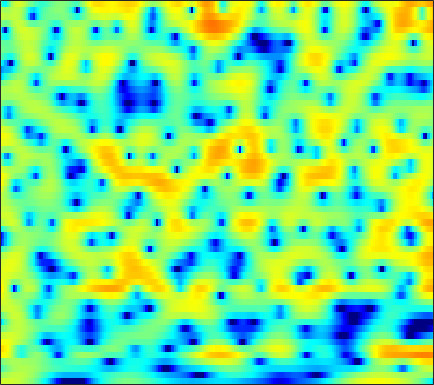

Data behind this chart, as committed beside it:
3.1293, 3.1767, 3.2076, 3.1997, 3.1695, 3.0913, 2.9657, 2.8263, 2.6238, 2.3446, 2.0146, 1.7309, 1.292, 0.77524, 0.3371, -0.32086, -1.0582, -1.7206, -2.6774, -3.7461, -4.9736, -5.9856, -7.4899, -9.218
0.6592, 1.038, 1.479, 1.842, 2.067, 2.3, 2.451, 2.515, 2.534, 2.474, 2.334, 2.176, 1.902, 1.542, 1.218, 0.7153, 0.133, -0.3574, -1.075, -1.861, -2.708, -3.369, -4.264, -5.154
-2.659, -1.815, -0.8539, -0.06815, 0.4136, 0.9329, 1.324, 1.542, 1.74, 1.84, 1.864, 1.831, 1.725, 1.556, 1.391, 1.126, 0.8099, 0.5527, 0.1819, -0.2173, -0.6218, -0.9284, -1.327, -1.705
-0.4718, 0.1109, 0.7113, 1.122, 1.326, 1.475, 1.52, 1.512, 1.449, 1.365, 1.277, 1.219, 1.143, 1.05, 0.9641, 0.8106, 0.5983, 0.4005, 0.06916, -0.3365, -0.8139, -1.198, -1.738, -2.248
5.525, 5.292, 4.802, 4.071, 3.36, 2.118, 0.5382, -0.8433, -2.736, -4.019, -3.959, -3.144, -1.821, -0.7046, -0.0828, 0.4431, 0.6387, 0.595, 0.2725, -0.3346, -1.235, -2.129, -3.648, -5.684
6.571, 6.223, 5.569, 4.675, 3.814, 2.404, 0.7067, -0.7221, -2.549, -3.715, -3.683, -3.127, -2.219, -1.528, -1.237, -1.162, -1.409, -1.782, -2.484, -3.363, -4.318, -5.107, -6.125, -7.087
4.869, 4.821, 4.638, 4.341, 4.038, 3.547, 3.013, 2.58, 2.011, 1.451, 0.9234, 0.5125, -0.08188, -0.8069, -1.469, -2.587, -4.046, -5.457, -7.859, -11.13, -15.89, -20, -18.61, -14.26
2.704, 2.906, 3.105, 3.226, 3.263, 3.236, 3.121, 2.98, 2.723, 2.38, 1.947, 1.555, 0.9426, 0.2109, -0.4171, -1.396, -2.526, -3.472, -4.813, -6.136, -7.256, -7.76, -7.873, -7.521
-0.8629, -0.3085, 0.4429, 1.133, 1.572, 2.025, 2.321, 2.437, 2.459, 2.33, 2.086, 1.83, 1.411, 0.9129, 0.5035, -0.06324, -0.6197, -1.029, -1.523, -1.933, -2.23, -2.396, -2.512, -2.546
-7.337, -4.605, -2.025, -0.2594, 0.7078, 1.619, 2.187, 2.416, 2.509, 2.369, 2.027, 1.663, 1.062, 0.3831, -0.1405, -0.7837, -1.298, -1.537, -1.675, -1.609, -1.408, -1.198, -0.8891, -0.6266
-1.435, -0.5354, 0.646, 1.629, 2.196, 2.718, 2.97, 2.983, 2.759, 2.267, 1.483, 0.6972, -0.672, -2.449, -4.088, -6.659, -9.017, -9.589, -8.185, -5.959, -4.005, -2.842, -1.582, -0.6341
2.418, 2.577, 2.768, 2.909, 2.966, 2.939, 2.78, 2.557, 2.106, 1.453, 0.5613, -0.2926, -1.704, -3.489, -5.096, -7.542, -9.658, -10.17, -8.978, -7.014, -5.192, -4.038, -2.802, -1.829
3.388, 3.306, 3.122, 2.88, 2.666, 2.358, 2.021, 1.758, 1.37, 0.9325, 0.4174, -0.03474, -0.7362, -1.534, -2.153, -2.964, -3.677, -4.068, -4.41, -4.513, -4.424, -4.236, -3.808, -3.235
4.439, 4.056, 3.368, 2.494, 1.781, 0.9004, 0.3094, 0.1451, 0.2494, 0.5185, 0.784, 0.8747, 0.8325, 0.5627, 0.2197, -0.4513, -1.355, -2.185, -3.489, -5.015, -6.63, -7.631, -7.993, -6.956
5.611, 4.958, 3.575, 1.419, -0.9665, -6.071, -15.95, -11.1, -4.203, -0.8137, 1.105, 1.952, 2.532, 2.627, 2.404, 1.785, 0.7719, -0.2624, -2.1, -4.629, -8.084, -11.39, -13.67, -10.02
4.5, 4.199, 3.481, 2.435, 1.507, 0.2992, -0.4476, -0.4766, 0.06291, 0.8311, 1.478, 1.794, 1.937, 1.77, 1.444, 0.793, -0.09649, -0.9002, -2.093, -3.334, -4.444, -5.133, -5.674, -5.731
3.698, 3.791, 3.752, 3.571, 3.374, 3.083, 2.799, 2.608, 2.382, 2.146, 1.849, 1.554, 1.04, 0.3636, -0.243, -1.216, -2.315, -3.226, -4.513, -5.827, -7.107, -7.993, -8.913, -9.402
3.566, 3.815, 4.021, 4.099, 4.086, 3.974, 3.761, 3.531, 3.127, 2.598, 1.919, 1.307, 0.331, -0.8219, -1.813, -3.27, -4.877, -6.132, -7.891, -9.81, -12.05, -14.15, -18.07, -23.29
3.228, 3.527, 3.848, 4.064, 4.151, 4.16, 4.03, 3.83, 3.409, 2.795, 1.957, 1.158, -0.1493, -1.801, -3.277, -5.576, -8.251, -10.36, -12.73, -13.94, -14.19, -14.24, -14.38, -14.17
1.553, 1.948, 2.463, 2.929, 3.224, 3.504, 3.633, 3.614, 3.405, 2.964, 2.268, 1.554, 0.3029, -1.346, -2.895, -5.527, -9.081, -12.64, -18.04, -16.7, -12.66, -10.54, -8.476, -6.866
-3.45, -2.697, -1.576, -0.4498, 0.3234, 1.194, 1.845, 2.175, 2.4, 2.378, 2.104, 1.749, 1.069, 0.1828, -0.5994, -1.753, -2.901, -3.662, -4.354, -4.531, -4.221, -3.763, -2.998, -2.139
-14.24, -11.44, -7.903, -5.093, -3.42, -1.675, -0.4034, 0.2874, 0.9158, 1.256, 1.357, 1.299, 1.09, 0.7594, 0.4504, 0.02216, -0.3927, -0.6611, -0.9204, -1.036, -1.012, -0.8935, -0.6119, -0.2163
-15.59, -12.39, -8.491, -5.456, -3.697, -1.904, -0.6356, 0.03694, 0.6197, 0.9186, 1.008, 0.9756, 0.8462, 0.6738, 0.5428, 0.3601, 0.1755, 0.03422, -0.1624, -0.3693, -0.5653, -0.6735, -0.7042, -0.5565
-4.745, -3.579, -2.065, -0.7115, 0.1291, 0.9782, 1.491, 1.652, 1.586, 1.232, 0.668, 0.196, -0.3584, -0.6589, -0.6697, -0.5056, -0.2953, -0.2218, -0.343, -0.7904, -1.594, -2.438, -3.754, -4.675
1.552, 2.039, 2.61, 3.042, 3.241, 3.284, 3.03, 2.599, 1.643, 0.1344, -2.102, -4.426, -8.376, -10.21, -8.046, -4.768, -2.642, -1.691, -1.135, -1.339, -2.334, -3.735, -6.852, -11.8
2.895, 3.073, 3.211, 3.211, 3.101, 2.789, 2.248, 1.665, 0.6041, -0.8382, -2.718, -4.396, -6.583, -7.394, -6.593, -4.791, -3.184, -2.312, -1.579, -1.293, -1.384, -1.618, -1.996, -2.206
2.575, 2.59, 2.51, 2.315, 2.097, 1.718, 1.24, 0.8258, 0.2083, -0.4535, -1.113, -1.548, -1.966, -2.118, -2.061, -1.776, -1.389, -1.097, -0.771, -0.5481, -0.4374, -0.4106, -0.4291, -0.4795
2.372, 2.199, 1.858, 1.423, 1.059, 0.5557, 0.08075, -0.2314, -0.562, -0.7877, -0.9056, -0.9288, -0.8868, -0.7651, -0.6247, -0.4044, -0.166, 0.009774, 0.2118, 0.3598, 0.4473, 0.461, 0.4066, 0.2615
2.731, 2.248, 1.42, 0.4148, -0.4148, -1.507, -2.397, -2.8, -2.902, -2.593, -2.069, -1.636, -1.072, -0.5715, -0.2294, 0.1681, 0.5206, 0.7529, 1.02, 1.22, 1.337, 1.364, 1.303, 1.126
3.795, 2.977, 1.533, -0.4138, -2.325, -5.704, -10.16, -12.5, -9.949, -6.481, -4.12, -2.889, -1.713, -0.9092, -0.4596, 0.04798, 0.4977, 0.8216, 1.238, 1.615, 1.907, 2.05, 2.105, 1.989
5.107, 4.285, 2.898, 1.118, -0.5082, -3.053, -5.595, -6.657, -6.083, -4.519, -3.203, -2.561, -2.136, -2.057, -2.132, -2.181, -1.924, -1.451, -0.5625, 0.3901, 1.211, 1.661, 2.015, 2.054
5.378, 4.781, 3.892, 2.931, 2.208, 1.302, 0.5427, 0.1141, -0.2782, -0.572, -0.9525, -1.425, -2.508, -4.367, -6.519, -11.01, -13.76, -9.889, -5.259, -2.314, -0.449, 0.4513, 1.131, 1.303
3.717, 3.131, 2.421, 1.905, 1.666, 1.514, 1.461, 1.443, 1.361, 1.143, 0.7027, 0.197, -0.8014, -2.212, -3.513, -5.229, -5.747, -4.955, -3.171, -1.453, -0.1737, 0.4711, 0.9018, 0.9053
-0.132, -1.639, -3.538, -4.111, -3.344, -1.695, -0.2025, 0.6512, 1.432, 1.843, 1.953, 1.855, 1.572, 1.166, 0.8575, 0.5368, 0.3812, 0.4161, 0.6344, 0.9201, 1.152, 1.24, 1.183, 0.8758
-2.015, -4.487, -9.367, -11.21, -7.39, -3.312, -0.7553, 0.4997, 1.599, 2.228, 2.519, 2.566, 2.472, 2.255, 2.06, 1.812, 1.583, 1.453, 1.343, 1.265, 1.172, 1.054, 0.8065, 0.3625
1.569, 1.145, 0.671, 0.532, 0.7109, 1.206, 1.733, 2.049, 2.288, 2.315, 2.148, 1.938, 1.538, 1.065, 0.6634, 0.08504, -0.4438, -0.7871, -1.114, -1.187, -1.031, -0.8599, -0.7196, -0.806
4.053, 4.061, 3.958, 3.78, 3.608, 3.314, 2.913, 2.524, 1.854, 1.006, 0.02543, -0.7478, -1.734, -2.627, -3.299, -4.363, -5.78, -7.125, -8.816, -8.801, -6.759, -4.996, -3.135, -1.946
4.741, 4.701, 4.496, 4.14, 3.767, 3.097, 2.199, 1.322, -0.1838, -2.19, -4.763, -7.003, -9.54, -10.08, -9.473, -8.895, -9.464, -10.81, -13.84, -13.99, -9.311, -6.314, -3.468, -1.571
3.805, 3.551, 3.124, 2.611, 2.17, 1.484, 0.6121, -0.2318, -1.718, -3.792, -6.745, -9.755, -13.97, -12.97, -10.43, -7.96, -6.458, -5.724, -4.936, -4.038, -2.9, -1.947, -0.7219, 0.3293
1.389, 0.6845, -0.2263, -0.944, -1.271, -1.444, -1.497, -1.565, -1.811, -2.256, -2.844, -3.28, -3.613, -3.562, -3.265, -2.667, -1.98, -1.484, -0.8433, -0.2315, 0.3436, 0.7483, 1.242, 1.662
-1.796, -3.763, -7.127, -10.21, -9.857, -6.982, -4.461, -3.099, -1.839, -1.037, -0.5237, -0.2463, 0.04082, 0.3062, 0.5214, 0.8211, 1.106, 1.31, 1.554, 1.755, 1.896, 1.953, 1.961, 1.891
-1.911, -3.701, -6.576, -8.924, -8.63, -6.17, -3.734, -2.304, -0.8625, 0.1672, 0.8999, 1.308, 1.704, 1.993, 2.148, 2.295, 2.377, 2.4, 2.359, 2.228, 1.997, 1.751, 1.31, 0.7345
0.3475, -0.1939, -0.8219, -1.165, -1.161, -0.836, -0.2747, 0.1985, 0.7987, 1.307, 1.692, 1.897, 2.079, 2.166, 2.177, 2.135, 2.044, 1.932, 1.716, 1.393, 0.9241, 0.45, -0.3902, -1.52
1.547, 1.431, 1.322, 1.295, 1.331, 1.442, 1.603, 1.728, 1.866, 1.935, 1.911, 1.828, 1.64, 1.377, 1.163, 0.8836, 0.6367, 0.4774, 0.2875, 0.06196, -0.2895, -0.6938, -1.501, -2.722
1.507, 1.584, 1.741, 1.926, 2.068, 2.247, 2.376, 2.419, 2.378, 2.185, 1.812, 1.402, 0.6621, -0.2474, -0.9791, -1.852, -2.365, -2.389, -2.042, -1.524, -1.095, -0.9297, -0.9785, -1.37
-0.7584, -0.3866, 0.1973, 0.785, 1.192, 1.661, 2.01, 2.173, 2.221, 2.027, 1.516, 0.8646, -0.4571, -2.485, -4.69, -9.022, -13.61, -11.29, -6.563, -3.514, -1.584, -0.6098, 0.2377, 0.7054
-7.517, -5.814, -4.108, -2.856, -2.09, -1.198, -0.3925, 0.1328, 0.6661, 0.9319, 0.8466, 0.5048, -0.3502, -1.747, -3.151, -5.232, -6.491, -6.046, -4.273, -2.4, -0.9037, -0.04251, 0.8433, 1.512
-10, -8.786, -7.985, -7.755, -7.516, -6.502, -4.732, -3.291, -1.603, -0.3549, 0.4346, 0.7498, 0.8281, 0.6187, 0.3391, -0.08063, -0.3924, -0.5042, -0.4995, -0.3706, -0.1805, -0.01591, 0.2652, 0.6584
-5.128, -6.189, -8.364, -12.62, -20.27, -18.15, -8.868, -5.297, -2.169, -0.1015, 1.266, 1.952, 2.482, 2.687, 2.66, 2.424, 1.998, 1.558, 0.8232, -0.1115, -1.237, -2.109, -3.021, -3.118
-1.487, -2.274, -3.369, -4.313, -4.644, -4.222, -2.93, -1.707, -0.1264, 1.206, 2.223, 2.771, 3.237, 3.401, 3.336, 3.005, 2.372, 1.684, 0.4301, -1.355, -3.947, -6.826, -13.81, -24.85
-0.3766, -0.7486, -1.118, -1.268, -1.216, -0.9019, -0.3507, 0.1655, 0.8957, 1.581, 2.147, 2.453, 2.7, 2.725, 2.595, 2.215, 1.589, 0.9465, -0.1583, -1.53, -3.139, -4.388, -5.786, -6.269
-0.8651, -1.215, -1.43, -1.325, -1.055, -0.5131, 0.1476, 0.6544, 1.292, 1.836, 2.244, 2.453, 2.574, 2.528, 2.376, 2.014, 1.48, 0.968, 0.1395, -0.8059, -1.82, -2.561, -3.417, -3.987
-3.11, -4.267, -4.868, -4.018, -2.836, -1.199, 0.2102, 1.068, 1.961, 2.588, 2.981, 3.147, 3.201, 3.097, 2.923, 2.579, 2.098, 1.653, 0.9395, 0.05056, -1.012, -1.961, -3.407, -5.01
-5.408, -10.48, -18.6, -8.263, -4.325, -1.121, 0.8929, 1.924, 2.838, 3.339, 3.527, 3.496, 3.314, 3.009, 2.752, 2.404, 2.049, 1.752, 1.276, 0.6035, -0.3662, -1.366, -3.248, -6.159
0.4372, -0.3542, -0.8002, -0.3901, 0.2977, 1.297, 2.126, 2.557, 2.821, 2.721, 2.255, 1.676, 0.6845, -0.3735, -1.021, -1.439, -1.282, -0.9766, -0.5952, -0.3972, -0.5239, -0.8178, -1.49, -2.398
2.728, 2.417, 2.18, 2.179, 2.28, 2.476, 2.61, 2.586, 2.297, 1.611, 0.3946, -0.9481, -3.619, -7.771, -12.44, -14.34, -8.773, -5.973, -3.605, -2.169, -1.308, -0.9349, -0.6627, -0.5433
1.99, 1.554, 1.318, 1.478, 1.759, 2.196, 2.52, 2.597, 2.408, 1.809, 0.7445, -0.4077, -2.417, -4.84, -6.471, -7.248, -6.197, -5.059, -3.669, -2.603, -1.762, -1.272, -0.7347, -0.3055
-2.143, -4.362, -5.05, -2.691, -0.7321, 1.253, 2.539, 3.117, 3.44, 3.314, 2.799, 2.2, 1.212, 0.09673, -0.7335, -1.695, -2.446, -2.834, -3.185, -3.242, -2.977, -2.562, -1.885, -1.21
